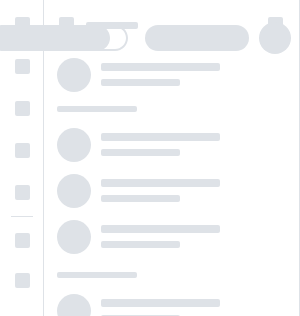
t = 0.00 s
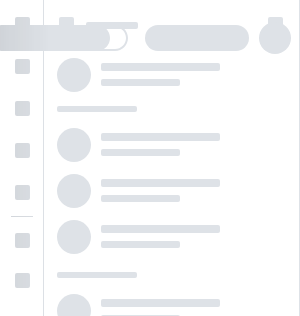
t = 0.25 s
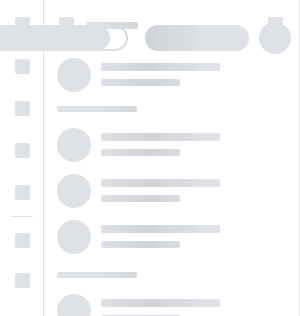
t = 0.50 s
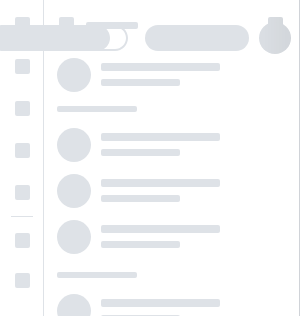
t = 0.75 s

The animated SVG that drew these frames (rendered in a browser with its animation timeline set to each time). Animation: 1 SMIL element (animate=1); one cycle of 1.00 s, repeats indefinitely.

<svg xmlns:xlink="http://www.w3.org/1999/xlink" id="svg_wrapper" xmlns="http://www.w3.org/2000/svg"  viewBox="0 0 1200 100%" preserveAspectRatio="xMinYMin meet" style="width: 100%; height: 1200px">
    <svg height="1200px">
        <rect fill="#EBF1F4" width="100%" height="1200"/>
        <rect fill="#fff"    width="100%" height="67" x="0" y="0"/>
        <rect fill="#fff"    width="300" height="1200" x="0" y="0"/>
    </svg>

    <svg height="1200px"  width="80%" id="postBg" x="300" y="67">
        <defs>
            <g id="messageBg4">
                <rect fill="#fff" rx="10" ry="10" width="351" height="78" x="45" y="0"/>
            </g>
            <g id="messageBg4long">
                <rect fill="#fff" rx="10" ry="10" width="516" height="78" x="45" y="0"/>
            </g>
            <g id="messageBg3">
                <rect fill="#fff" rx="10" ry="10" width="295" height="61" x="45" y="0"/>
            </g>
        </defs>
        <use xlink:href="#messageBg4" y="57" x="57"/>
        <use xlink:href="#messageBg4long" y="142" x="57"/>
        <use xlink:href="#messageBg3" y="230" x="57"/>
        <use xlink:href="#messageBg3" y="344" x="57"/>
        <use xlink:href="#messageBg3" y="415" x="57"/>
        <use xlink:href="#messageBg3" y="487" x="57"/>
        <use xlink:href="#messageBg3" y="595" x="57"/>
        <use xlink:href="#messageBg3" y="667" x="57"/>
        <use xlink:href="#messageBg3" y="739" x="57"/>
        <use xlink:href="#messageBg3" y="811" x="57"/>
    </svg>

    <svg height="1200px"  width="80%" id="messages" x="300" y="67">
        <defs>
            <g id="messageContent4">
                <circle cx="17" cy="17" r="17" fill="#DEE2E7"/>
                <rect fill="#DEE2E7" rx="2" ry="2" width="315" height="7" x="59" y="12"/>
                <rect fill="#DEE2E7" rx="2" ry="2" width="315" height="7" x="59" y="27"/>
                <rect fill="#DEE2E7" rx="2" ry="2" width="315" height="7" x="59" y="42"/>
                <rect fill="#DEE2E7" rx="2" ry="2" width="149" height="7" x="59" y="57"/>
            </g>
            <g id="messageContent4long">
                <circle cx="17" cy="17" r="17" fill="#DEE2E7"/>
                <rect fill="#DEE2E7" rx="2" ry="2" width="479" height="7" x="59" y="12"/>
                <rect fill="#DEE2E7" rx="2" ry="2" width="479" height="7" x="59" y="27"/>
                <rect fill="#DEE2E7" rx="2" ry="2" width="479" height="7" x="59" y="42"/>
                <rect fill="#DEE2E7" rx="2" ry="2" width="149" height="7" x="59" y="57"/>
            </g>
            <g id="messageContent3">
                <circle cx="17" cy="17" r="17" fill="#DEE2E7"/>
                <rect fill="#DEE2E7" rx="2" ry="2" width="266" height="7" x="59" y="12"/>
                <rect fill="#DEE2E7" rx="2" ry="2" width="266" height="7" x="59" y="27"/>
                <rect fill="#DEE2E7" rx="2" ry="2" width="149" height="7" x="59" y="42"/>
            </g>
        </defs>
        <rect fill="#DEE2E7" rx="14" ry="14" width="200" height="28" x="50%" y="13" transform="translate(-150, 0)"/>
        <use xlink:href="#messageContent4" y="57" x="57"/>
        <use xlink:href="#messageContent4long" y="142" x="57"/>
        <use xlink:href="#messageContent3" y="230" x="57"/>
        <rect fill="#DEE2E7" rx="14" ry="14" width="200" height="28" x="50%" y="301" transform="translate(-150, 0)"/>
        <use xlink:href="#messageContent3" y="344" x="57"/>
        <use xlink:href="#messageContent3" y="415" x="57"/>
        <use xlink:href="#messageContent3" y="487" x="57"/>
        <rect fill="#DEE2E7" rx="14" ry="14" width="200" height="28" x="50%" y="558" transform="translate(-150, 0)"/>
        <use xlink:href="#messageContent3" y="595" x="57"/>
        <use xlink:href="#messageContent3" y="667" x="57"/>
        <use xlink:href="#messageContent3" y="739" x="57"/>
        <use xlink:href="#messageContent3" y="811" x="57"/>
    </svg>

    <svg id="menu" width="100%" x="0" y="-47">
        <rect fill="#DEE2E7" rx="2" ry="2" width="15" height="15" x="15" y="64"/>
        <rect fill="#DEE2E7" rx="2" ry="2" width="15" height="15" x="15" y="106"/>
        <rect fill="#DEE2E7" rx="2" ry="2" width="15" height="15" x="15" y="148"/>
        <rect fill="#DEE2E7" rx="2" ry="2" width="15" height="15" x="15" y="190"/>
        <rect fill="#DEE2E7" rx="2" ry="2" width="15" height="15" x="15" y="232"/>
        <rect fill="#DEE2E7" rx="0" ry="0" width="22" height="1" x="11" y="263"/>
        <rect fill="#DEE2E7" rx="2" ry="2" width="15" height="15" x="15" y="280"/>
        <rect fill="#DEE2E7" rx="2" ry="2" width="15" height="15" x="15" y="320"/>
        <rect fill="#DEE2E7" rx="0" ry="0" width="1" height="1200" x="43" y="0"/>
    </svg>

    <svg id="users" width="100%" x="0" y="0">
        <defs>
            <g id="user">
                <circle cx="17" cy="17" r="17" fill="#DEE2E7"/>
                <rect fill="#DEE2E7" rx="2" ry="2" width="119" height="8" x="44" y="5"/>
                <rect fill="#DEE2E7" rx="2" ry="2" width="79" height="7" x="44" y="21"/>
            </g>
            <g id="usersGroup3">
                <rect fill="#DEE2E7" rx="2" ry="2" width="80" height="6" x="0" y="0"/>
                <use xlink:href="#user" y="22" x="0"/>
                <use xlink:href="#user" y="68" x="0"/>
                <use xlink:href="#user" y="114" x="0"/>
            </g>
            <g id="usersGroup2">
                <rect fill="#DEE2E7" rx="2" ry="2" width="80" height="6" x="0" y="0"/>
                <use xlink:href="#user" y="22" x="0"/>
                <use xlink:href="#user" y="68" x="0"/>
            </g>
        </defs>
        <rect fill="#DEE2E7" rx="2" ry="2" width="15" height="15" x="59" y="17"/>
        <rect fill="#DEE2E7" rx="2" ry="2" width="52" height="7" x="86" y="22"/>
        <rect fill="#DEE2E7" rx="2" ry="2" width="15" height="15" x="268" y="17"/>
        <use xlink:href="#user" y="58" x="57"/>
        <use xlink:href="#usersGroup3" y="106" x="57"/>
        <use xlink:href="#usersGroup3" y="272" x="57"/>
        <use xlink:href="#usersGroup2" y="434" x="57"/>
        <use xlink:href="#usersGroup2" y="550" x="57"/>
        <use xlink:href="#usersGroup2" y="666" x="57"/>
        <use xlink:href="#usersGroup3" y="782" x="57"/>
        <rect fill="#DEE2E7" rx="0" ry="0" width="1" height="1200" x="299" y="0"/>
    </svg>

    <svg id="topNav" width="100%" x="300" y="0">
        <defs>
            <g id="topNavUsers">
                <circle cx="17" cy="17" r="17" fill="#DEE2E7"/>
                <rect fill="#DEE2E7" rx="2" ry="2" width="119" height="8" x="44" y="5"/>
                <rect fill="#DEE2E7" rx="2" ry="2" width="79" height="7" x="44" y="21"/>
            </g>
        </defs>
        <use xlink:href="#topNavUsers" x="16" y="16" />
        <rect fill="#DEE2E7" rx="0" ry="0" width="100%" height="1" x="0" y="67"/>
    </svg>

    <svg id="topRightBtn" x="0" y="0">
        <defs>
            <g id="topRightMenu">
                <path fill="#DEE2E7" d="M13,26 C5.82029825,26 8.79259876e-16,20.1797017 0,13 C-8.79259876e-16,5.82029825 5.82029825,1.31888981e-15 13,0 L125,0 C132.179702,-1.31888981e-15 138,5.82029825 138,13 C138,20.1797017 132.179702,26 125,26 L13,26 Z M125,2 L113.932453,2.00068302 C117.578435,4.30343537 120,8.36892423 120,13 C120,17.6319165 117.577555,21.6980407 113.930468,24.0005709 L125,24 C131.075132,24 136,19.0751322 136,13 C136,6.92486775 131.075132,2 125,2 Z" />
                <rect fill="#DEE2E7" rx="13" ry="13" width="104" height="26" x="155" y="0"/>
                <circle cx="285" cy="13" r="16" fill="#DEE2E7"/>
            </g>
        </defs>
        <use fill="#f00" xlink:href="#topRightMenu" width="285" y="25" x="100%" transform="translate(-310, 0)"/>
    </svg>

    <rect id="msk1" width="100%" fill="url(#msk_gd)" mask="url(#mask)" height="1200"/>

    <mask id="mask" fill="white">
        <use xlink:href="#messages"/>
        <use xlink:href="#menu"/>
        <use xlink:href="#users"/>
        <use xlink:href="#topRightBtn"/>
        <use xlink:href="#topNav"/>
    </mask>

    <linearGradient x1="66.6%" y1="50%" x2="33.3%" y2="50%" id="msk_gd">
        <stop stop-color="#000" stop-opacity="0" offset="0%"/>
        <stop stop-color="#000" stop-opacity="0.07" offset="50%"/>
        <stop stop-color="#000" stop-opacity="0" offset="100%"/>
    </linearGradient>

    <animate xlink:href="#msk1" attributeName="x" from="-100%" to="100%" dur="1s" begin="0s" repeatCount="indefinite"/>
</svg>
